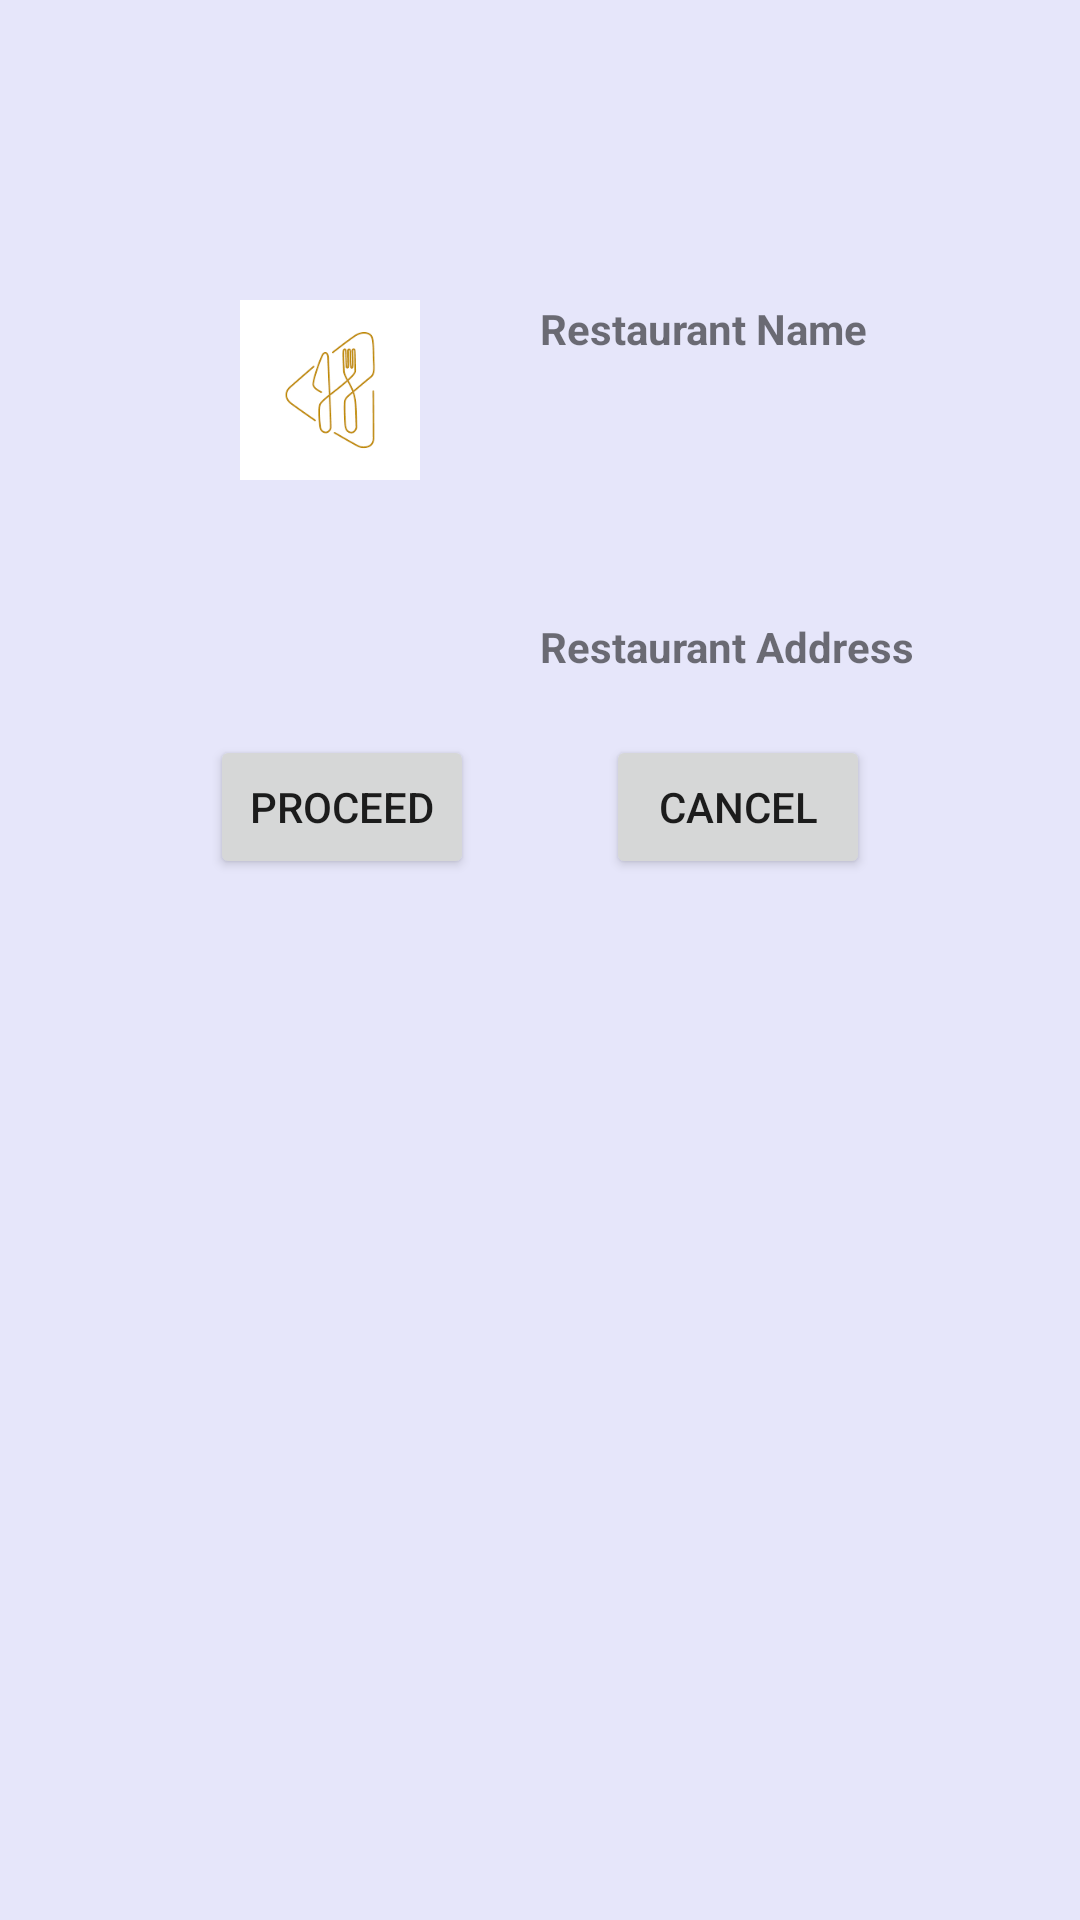

This screen was rendered from an Android layout file. Write that file and the resources it references.
<!-- AndroidManifest.xml: application theme AppTheme -->
<!-- res/layout/displaydialog.xml -->
<?xml version="1.0" encoding="utf-8"?>

<RelativeLayout xmlns:android="http://schemas.android.com/apk/res/android"
    android:layout_width="match_parent"
    android:layout_height="wrap_content"
    android:background="@color/lavender"
    >

    <ImageView
        android:id="@+id/iv_logo"
        android:layout_width="@dimen/image_width"
        android:layout_height="@dimen/image_height"
        android:layout_alignParentStart="true"
        android:layout_marginStart="60dp"
        android:layout_marginTop="80dp"
        android:src="@drawable/restaurant_logo"
        android:padding="20dp" />

    <TextView
        android:id="@+id/tv_name"
        android:layout_width="wrap_content"
        android:layout_height="wrap_content"
        android:layout_alignTop="@+id/iv_logo"
        android:layout_marginLeft="20dp"
        android:layout_toEndOf="@+id/iv_logo"
        android:layout_marginStart="20dp"
        android:layout_marginTop="20dp"
        android:textStyle="bold"
        android:text="@string/restaurant_name" />

    <TextView
        android:id="@+id/tv_address"
        android:layout_width="wrap_content"
        android:layout_height="wrap_content"
        android:layout_below="@+id/iv_logo"
        android:layout_toEndOf="@+id/iv_logo"
        android:layout_marginStart="20dp"
        android:layout_marginTop="26dp"
        android:textStyle="bold"
        android:text="@string/restaurant_address" />

    <Button
        android:id="@+id/btn_reserve"
        android:layout_width="wrap_content"
        android:layout_height="wrap_content"
        android:layout_below="@+id/tv_address"
        android:layout_marginStart="70dp"
        android:layout_marginTop="20dp"
        android:layout_marginBottom="20dp"
        android:onClick="onClick"
        android:text="@string/book_table" />

    <Button
        android:id="@+id/btn_cancel"
        android:layout_width="wrap_content"
        android:layout_height="wrap_content"
        android:layout_alignParentEnd="true"
        android:layout_below="@+id/tv_address"
        android:layout_marginEnd="70dp"
        android:layout_marginTop="20dp"
        android:onClick="onClick"
        android:layout_marginBottom="20dp"
        android:text="@string/cancel" />


</RelativeLayout>
<!-- resources referenced by this layout -->
<resources>
  <color name="lavender">#E6E6FA</color>
  <dimen name="image_height">100dp</dimen>
  <dimen name="image_width">100dp</dimen>
  <!-- drawable restaurant_logo: jpg bitmap (drawable, 4123 bytes) -->
  <string name="book_table">Proceed</string>
  <string name="cancel">Cancel</string>
  <string name="restaurant_address">Restaurant Address</string>
  <string name="restaurant_name">Restaurant Name</string>
</resources>
